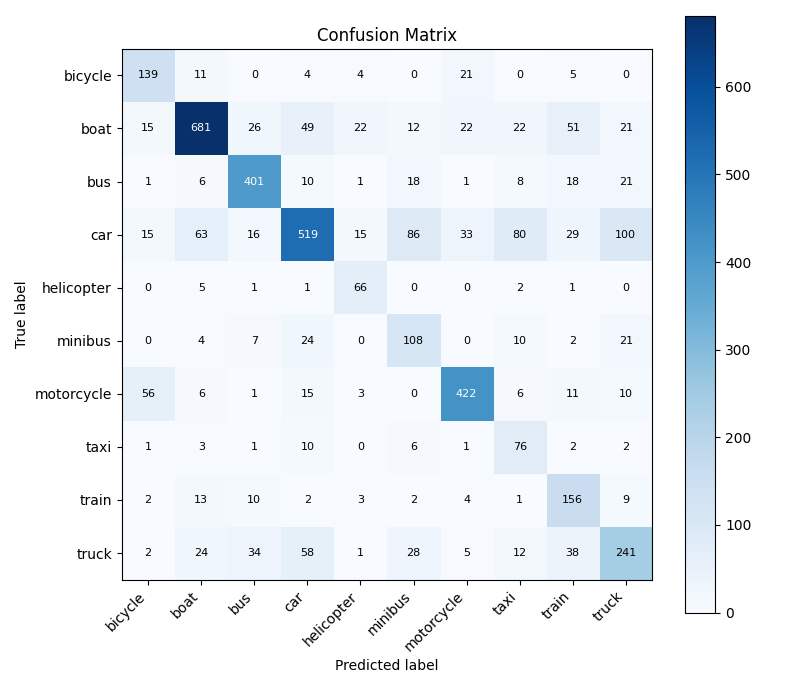

The data file committed next to this chart (first rows):
, bicycle, boat, bus, car, helicopter, minibus, motorcycle, taxi, train, truck
bicycle, 139, 11, 0, 4, 4, 0, 21, 0, 5, 0
boat, 15, 681, 26, 49, 22, 12, 22, 22, 51, 21
bus, 1, 6, 401, 10, 1, 18, 1, 8, 18, 21
car, 15, 63, 16, 519, 15, 86, 33, 80, 29, 100
helicopter, 0, 5, 1, 1, 66, 0, 0, 2, 1, 0
minibus, 0, 4, 7, 24, 0, 108, 0, 10, 2, 21
motorcycle, 56, 6, 1, 15, 3, 0, 422, 6, 11, 10
taxi, 1, 3, 1, 10, 0, 6, 1, 76, 2, 2
train, 2, 13, 10, 2, 3, 2, 4, 1, 156, 9
truck, 2, 24, 34, 58, 1, 28, 5, 12, 38, 241
